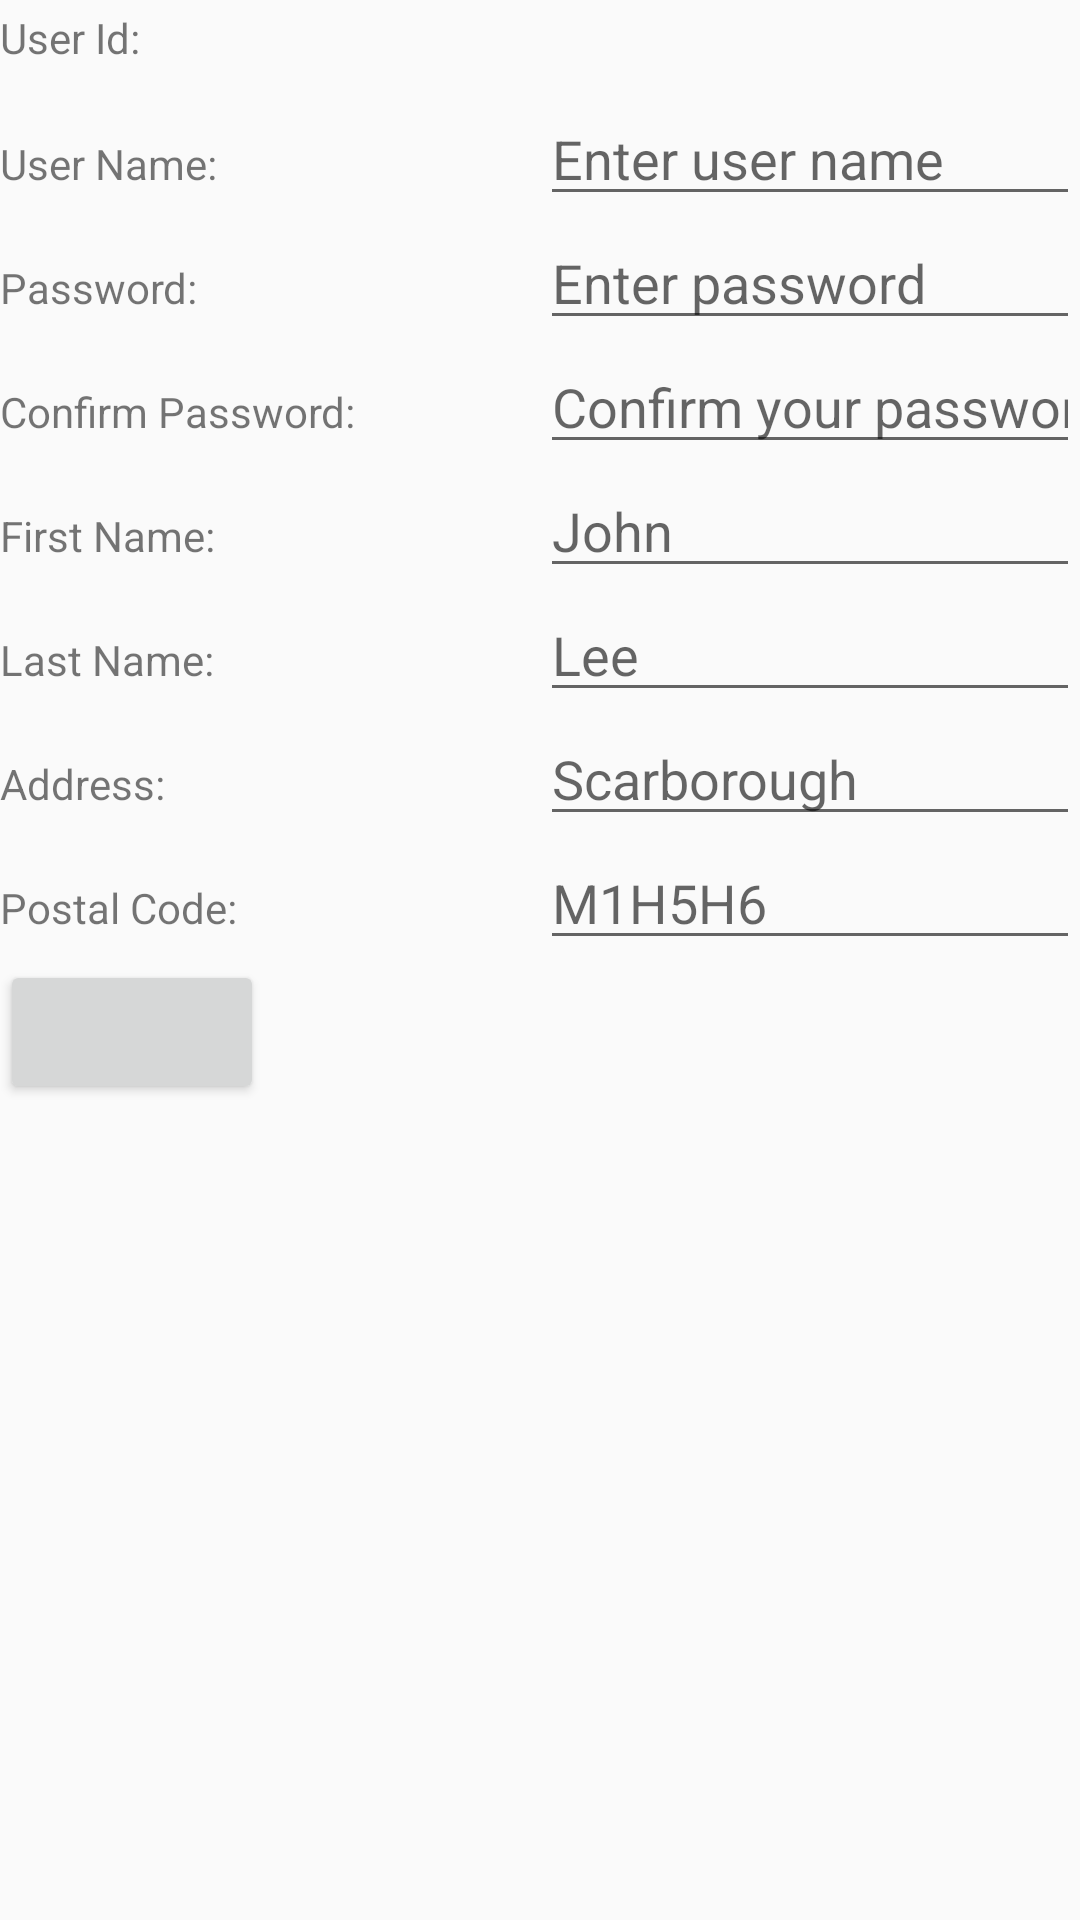

Write the Android layout XML for this screen, with the resource values it uses.
<!-- AndroidManifest.xml: application theme AppTheme -->
<!-- res/layout/fragment_user_info.xml -->
<?xml version="1.0" encoding="utf-8"?>
<LinearLayout xmlns:android="http://schemas.android.com/apk/res/android"
    xmlns:tools="http://schemas.android.com/tools"
    android:layout_width="match_parent"
    android:layout_height="match_parent"
    tools:context=".UserInfoFragment"
    android:orientation="vertical">

    
    <LinearLayout
        android:layout_width="match_parent"
        android:layout_height="wrap_content"
        android:orientation="horizontal">

        <TextView
            android:id="@+id/txvTitleUserId"
            android:layout_width="0dp"
            android:layout_weight="1"
            android:layout_height="wrap_content"
            android:text="@string/edit_userId" />

        <TextView
            android:id="@+id/txvUserId"
            android:layout_width="0dp"
            android:layout_weight="1"
            android:layout_height="wrap_content"
            style="@style/Text"/>
    </LinearLayout>

    
    <LinearLayout
        android:layout_width="match_parent"
        android:layout_height="wrap_content"
        android:orientation="horizontal">

        <TextView
            android:layout_width="0dp"
            android:layout_weight="1"
            android:layout_height="wrap_content"
            android:text="@string/edit_userName" />

        <EditText
            android:id="@+id/edtxtUserName"
            android:layout_width="0dp"
            android:layout_weight="1"
            android:layout_height="wrap_content"
            android:hint="@string/usernamehint"
            android:inputType="textPersonName"/>
    </LinearLayout>

    
    <LinearLayout
        android:layout_width="match_parent"
        android:layout_height="wrap_content"
        android:orientation="vertical">

        <LinearLayout
            android:layout_width="match_parent"
            android:layout_height="wrap_content"
            android:orientation="horizontal">

            <TextView
                android:layout_width="0dp"
                android:layout_weight="1"
                android:layout_height="wrap_content"
                android:text="@string/edit_password" />

            <EditText
                android:id="@+id/edtxtPassword"
                android:layout_width="0dp"
                android:layout_weight="1"
                android:layout_height="wrap_content"
                android:hint="@string/pwdhint"
                android:inputType="textPassword"/>

        </LinearLayout>

        <LinearLayout
            android:layout_width="match_parent"
            android:layout_height="wrap_content"
            android:orientation="horizontal">

            <TextView
                android:layout_width="0dp"
                android:layout_weight="1"
                android:layout_height="wrap_content"
                android:text="@string/edit_confPassword" />

            <EditText
                android:id="@+id/edtxtConfPassword"
                android:layout_width="0dp"
                android:layout_weight="1"
                android:layout_height="wrap_content"
                android:hint="@string/confPwdhint"
                android:inputType="textPassword"/>
        </LinearLayout>

    </LinearLayout>


    
    <LinearLayout
        android:layout_width="match_parent"
        android:layout_height="wrap_content"
        android:orientation="horizontal">

        <TextView
            android:layout_width="0dp"
            android:layout_weight="1"
            android:layout_height="wrap_content"
            android:text="@string/edit_firstName" />

        <EditText
            android:id="@+id/edtxtFirstName"
            android:layout_width="0dp"
            android:layout_weight="1"
            android:layout_height="wrap_content"
            android:inputType="textPersonName"
            android:hint="@string/fnamehint"/>
    </LinearLayout>

    
    <LinearLayout
        android:layout_width="match_parent"
        android:layout_height="wrap_content"
        android:orientation="horizontal">

        <TextView
            android:layout_width="0dp"
            android:layout_weight="1"
            android:layout_height="wrap_content"
            android:text="@string/edit_lastName" />

        <EditText
            android:id="@+id/edtxtLastName"
            android:layout_width="0dp"
            android:layout_weight="1"
            android:layout_height="wrap_content"
            android:inputType="textPersonName"
            android:hint="@string/lnamehint"/>
    </LinearLayout>

    
    <LinearLayout
        android:id="@+id/llCustAddandPost"
        android:layout_width="match_parent"
        android:layout_height="wrap_content"
        android:orientation="vertical">

        
        <LinearLayout
            android:layout_width="match_parent"
            android:layout_height="wrap_content"
            android:orientation="horizontal">

            <TextView
                android:layout_width="0dp"
                android:layout_weight="1"
                android:layout_height="wrap_content"
                android:text="@string/edit_address" />

            <EditText
                android:id="@+id/edtxtAddress"
                android:layout_width="0dp"
                android:layout_weight="1"
                android:layout_height="wrap_content"
                android:inputType="text"
                android:hint="@string/addresshint"/>
        </LinearLayout>

        
        <LinearLayout
            android:layout_width="match_parent"
            android:layout_height="wrap_content"
            android:orientation="horizontal">

            <TextView
                android:layout_width="0dp"
                android:layout_weight="1"
                android:layout_height="wrap_content"
                android:text="@string/edit_postalCode" />

            <EditText
                android:id="@+id/edtxtPostalCode"
                android:layout_width="0dp"
                android:layout_weight="1"
                android:layout_height="wrap_content"
                android:inputType="textPostalAddress"
                android:hint="@string/posthint"/>
        </LinearLayout>

    </LinearLayout>

    <LinearLayout
        android:layout_width="match_parent"
        android:layout_height="wrap_content">
        <Button
            android:id="@+id/btnEditUserInfo"
            android:layout_width="wrap_content"
            android:layout_height="wrap_content"
            />

    </LinearLayout>


</LinearLayout>
<!-- resources referenced by this layout -->
<resources>
  <string name="addresshint">Scarborough</string>
  <string name="confPwdhint">Confirm your password</string>
  <string name="edit_address">Address: </string>
  <string name="edit_confPassword">Confirm Password: </string>
  <string name="edit_firstName">First Name: </string>
  <string name="edit_lastName">Last Name: </string>
  <string name="edit_password">Password: </string>
  <string name="edit_postalCode">Postal Code: </string>
  <string name="edit_userId">User Id: </string>
  <string name="edit_userName">User Name: </string>
  <string name="fnamehint">John</string>
  <string name="lnamehint">Lee</string>
  <string name="posthint">M1H5H6</string>
  <string name="pwdhint">Enter password</string>
  <string name="usernamehint">Enter user name</string>
  <style name="Text">
          <item name="android:layout_marginTop">4dp</item>
          <item name="android:layout_marginBottom">4dp</item>
          <item name="android:layout_marginLeft">4dp</item>
          <item name="android:textSize">17sp</item>
  
      </style>
  <style name="AppTheme" parent="Theme.AppCompat.Light.DarkActionBar">
          
          <item name="colorPrimary">@color/colorPrimary</item>
          <item name="colorPrimaryDark">@color/colorPrimaryDark</item>
          <item name="colorAccent">@color/colorAccent</item>
      </style>
  <color name="colorPrimary">#3F51B5</color>
  <color name="colorPrimaryDark">#303F9F</color>
  <color name="colorAccent">#FF4081</color>
</resources>
